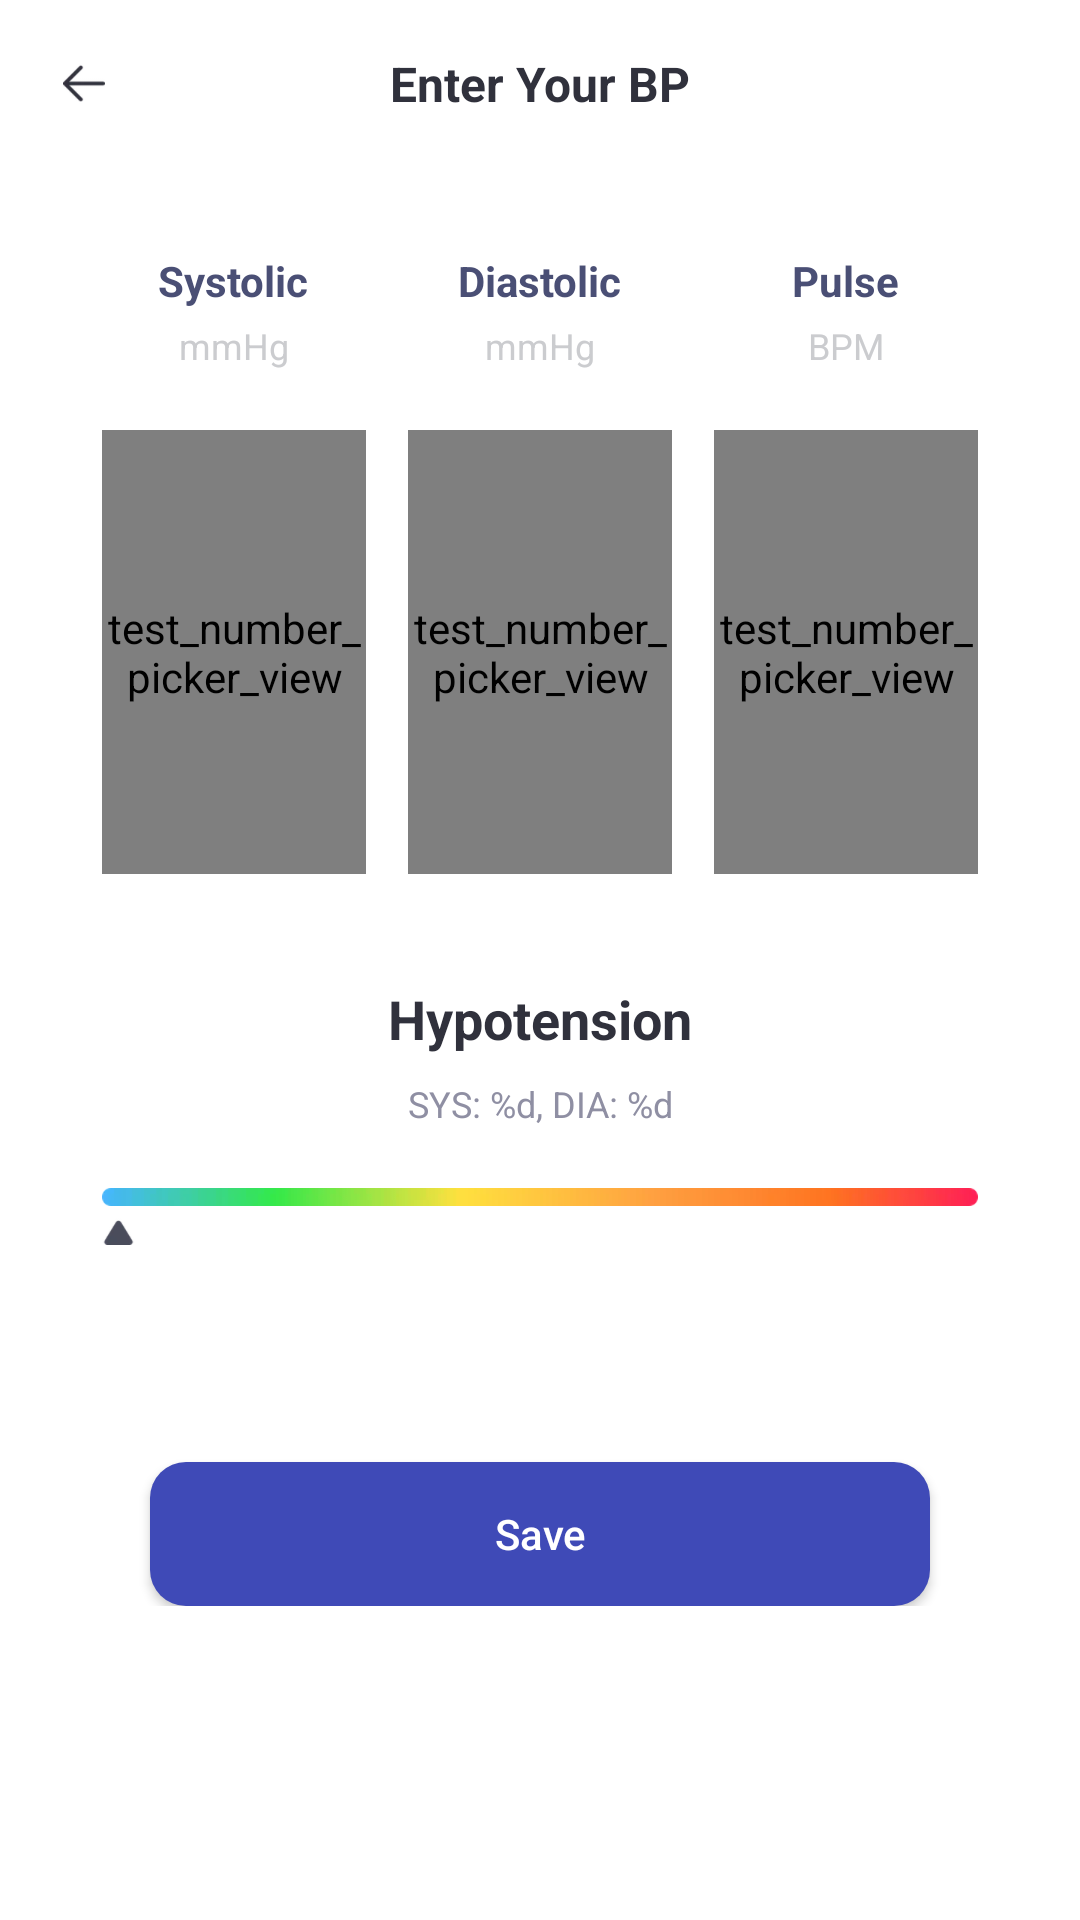

Here is an Android app screen rendered from its layout file. Give the layout XML and the strings, colors and styles it references.
<!-- AndroidManifest.xml: application theme Theme.HealthBP -->
<!-- res/layout/add_activity.xml -->
<?xml version="1.0" encoding="utf-8"?>
<LinearLayout xmlns:android="http://schemas.android.com/apk/res/android"
    xmlns:app="http://schemas.android.com/apk/res-auto"
    android:layout_width="match_parent"
    android:layout_height="match_parent"
    android:background="@color/white"
    android:orientation="vertical">

    <androidx.appcompat.widget.Toolbar
        android:id="@+id/toolbar"
        android:layout_width="match_parent"
        android:layout_height="wrap_content"
        app:navigationIcon="@mipmap/ic_back">

        <TextView
            android:id="@+id/touch_outside"
            android:layout_width="wrap_content"
            android:layout_height="wrap_content"
            android:layout_gravity="center"
            android:text="Enter Your BP"
            android:textColor="@color/tc_30313c"
            android:textSize="16sp"
            android:textStyle="bold" />
    </androidx.appcompat.widget.Toolbar>

    <ScrollView
        android:layout_width="match_parent"
        android:layout_height="match_parent">

        <LinearLayout
            android:layout_width="match_parent"
            android:layout_height="wrap_content"
            android:layout_marginStart="34dp"
            android:layout_marginEnd="34dp"
            android:orientation="vertical">

            <LinearLayout
                android:layout_width="match_parent"
                android:layout_height="wrap_content"
                android:layout_marginTop="16dp"
                android:orientation="horizontal">

                <LinearLayout
                    android:layout_width="0dp"
                    android:layout_height="wrap_content"
                    android:layout_weight="1"
                    android:gravity="center"
                    android:orientation="vertical"
                    android:paddingTop="12dp"
                    android:paddingBottom="12dp">

                    <TextView
                        android:id="@+id/tv_systolic_title"
                        android:layout_width="wrap_content"
                        android:layout_height="wrap_content"
                        android:text="Systolic"
                        android:textColor="@color/tc_4a4f75"
                        android:textSize="14sp"
                        android:textStyle="bold" />

                    <TextView
                        android:layout_width="wrap_content"
                        android:layout_height="wrap_content"
                        android:layout_marginTop="4dp"
                        android:text="mmHg"
                        android:textColor="@color/tc_cbcccf"
                        android:textSize="12sp" />

                    <com.obody.health.view.NumberPickerView
                        android:id="@+id/picker_systolic"
                        android:layout_width="wrap_content"
                        android:layout_height="148dp"
                        android:layout_centerHorizontal="true"
                        android:layout_marginTop="20dp"
                        android:contentDescription="test_number_picker_view"
                        app:npv_DividerColor="#E9E9F2"
                        app:npv_ItemPaddingHorizontal="12dp"
                        app:npv_ItemPaddingVertical="12dp"
                        app:npv_MaxValue="200"
                        app:npv_MinValue="0"
                        app:npv_RespondChangeOnDetached="false"
                        app:npv_ShowDivider="true"
                        app:npv_ShownCount="3"
                        app:npv_TextColorNormal="#D8D8E7"
                        app:npv_TextColorSelected="#4A4F75"
                        app:npv_TextSizeNormal="32sp"
                        app:npv_TextSizeSelected="32sp"
                        app:npv_WrapSelectorWheel="true" />
                </LinearLayout>

                <LinearLayout
                    android:layout_width="0dp"
                    android:layout_height="wrap_content"
                    android:layout_marginStart="14dp"
                    android:layout_marginEnd="14dp"
                    android:layout_weight="1"
                    android:gravity="center"
                    android:orientation="vertical"
                    android:paddingTop="12dp"
                    android:paddingBottom="12dp">


                    <TextView
                        android:id="@+id/tv_diastolic_title"
                        android:layout_width="wrap_content"
                        android:layout_height="wrap_content"
                        android:text="Diastolic"
                        android:textColor="@color/tc_4a4f75"
                        android:textSize="14sp"
                        android:textStyle="bold" />

                    <TextView
                        android:layout_width="wrap_content"
                        android:layout_height="wrap_content"
                        android:layout_marginTop="4dp"
                        android:text="mmHg"
                        android:textColor="@color/tc_cbcccf"
                        android:textSize="12sp" />

                    <com.obody.health.view.NumberPickerView
                        android:id="@+id/picker_diastolic"
                        android:layout_width="wrap_content"
                        android:layout_height="148dp"
                        android:layout_centerHorizontal="true"
                        android:layout_marginTop="20dp"
                        android:contentDescription="test_number_picker_view"
                        app:npv_DividerColor="#E9E9F2"
                        app:npv_ItemPaddingHorizontal="12dp"
                        app:npv_ItemPaddingVertical="12dp"
                        app:npv_MaxValue="200"
                        app:npv_MinValue="0"
                        app:npv_RespondChangeOnDetached="false"
                        app:npv_ShowDivider="true"
                        app:npv_ShownCount="3"
                        app:npv_TextColorNormal="#D8D8E7"
                        app:npv_TextColorSelected="#4A4F75"
                        app:npv_TextSizeNormal="32sp"
                        app:npv_TextSizeSelected="32sp"
                        app:npv_WrapSelectorWheel="true" />
                </LinearLayout>

                <LinearLayout
                    android:layout_width="0dp"
                    android:layout_height="wrap_content"
                    android:layout_weight="1"
                    android:gravity="center"
                    android:orientation="vertical"
                    android:paddingTop="12dp"
                    android:paddingBottom="12dp">

                    <TextView
                        android:id="@+id/tv_pulse_title"
                        android:layout_width="wrap_content"
                        android:layout_height="wrap_content"
                        android:text="Pulse"
                        android:textColor="@color/tc_4a4f75"
                        android:textSize="14sp"
                        android:textStyle="bold" />

                    <TextView
                        android:layout_width="wrap_content"
                        android:layout_height="wrap_content"
                        android:layout_marginTop="4dp"
                        android:text="BPM"
                        android:textColor="@color/tc_cbcccf"
                        android:textSize="12sp" />

                    <com.obody.health.view.NumberPickerView
                        android:id="@+id/picker_pulse"
                        android:layout_width="wrap_content"
                        android:layout_height="148dp"
                        android:layout_centerHorizontal="true"
                        android:layout_marginTop="20dp"
                        android:contentDescription="test_number_picker_view"
                        app:npv_DividerColor="#E9E9F2"
                        app:npv_ItemPaddingHorizontal="12dp"
                        app:npv_ItemPaddingVertical="12dp"
                        app:npv_MaxValue="200"
                        app:npv_MinValue="0"
                        app:npv_RespondChangeOnDetached="false"
                        app:npv_ShowDivider="true"
                        app:npv_ShownCount="3"
                        app:npv_TextColorNormal="#D8D8E7"
                        app:npv_TextColorSelected="#4A4F75"
                        app:npv_TextSizeNormal="32sp"
                        app:npv_TextSizeSelected="32sp"
                        app:npv_WrapSelectorWheel="true" />

                </LinearLayout>
            </LinearLayout>

            <TextView
                android:id="@+id/tv_bp_level"
                android:layout_width="match_parent"
                android:layout_height="wrap_content"
                android:layout_marginTop="24dp"
                android:gravity="center"
                android:text="@string/bp_level_1"
                android:textColor="@color/tc_30313c"
                android:textSize="18sp"
                android:textStyle="bold" />

            <TextView
                android:id="@+id/tv_bp_num"
                android:layout_width="match_parent"
                android:layout_height="wrap_content"
                android:layout_marginTop="8dp"
                android:gravity="center"
                android:text="@string/sys_x_dia_y"
                android:textColor="@color/tc_8f8fa3"
                android:textSize="12sp" />

            <LinearLayout
                android:layout_width="match_parent"
                android:layout_height="wrap_content"
                android:layout_marginTop="20dp"
                android:orientation="vertical">

                <ImageView
                    android:id="@+id/iv_intro_bar"
                    android:layout_width="match_parent"
                    android:layout_height="wrap_content"
                    android:layout_marginBottom="4dp"
                    android:scaleType="fitXY"
                    android:src="@mipmap/intro_bar" />

                <ImageView
                    android:id="@+id/iv_intro_angle"
                    android:layout_width="wrap_content"
                    android:layout_height="wrap_content"
                    android:src="@mipmap/icon_angle" />

            </LinearLayout>

            <TextView
                android:id="@+id/tv_bp_tips"
                android:layout_width="match_parent"
                android:layout_height="wrap_content"
                android:layout_marginTop="8dp"
                android:gravity="center"
                android:textColor="@color/tc_8f8fa3"
                android:textSize="12sp" />

            <Button
                android:id="@+id/btn_confirm"
                android:layout_width="match_parent"
                android:layout_height="48dp"
                android:layout_marginStart="16dp"
                android:layout_marginTop="48dp"
                android:layout_marginEnd="16dp"
                android:background="@drawable/shape_3f4ab7_r12"
                android:text="Save"
                android:textAllCaps="false"
                android:textColor="@color/white" />
        </LinearLayout>
    </ScrollView>
</LinearLayout>
<!-- resources referenced by this layout -->
<resources>
  <color name="tc_30313c">#30313C</color>
  <color name="tc_4a4f75">#4A4F75</color>
  <color name="tc_8f8fa3">#8F8FA3</color>
  <color name="tc_cbcccf">#CBCCCF</color>
  <color name="white">#FFFFFFFF</color>
  <!-- drawable shape_3f4ab7_r12 (drawable) -->
  <?xml version="1.0" encoding="utf-8"?>
  <shape xmlns:android="http://schemas.android.com/apk/res/android">
      <corners android:radius="12dp" />
      <solid android:color="#3F4AB7" />
  </shape>
  <!-- mipmap ic_back: webp bitmap (mipmap-xxxhdpi, 2465 bytes) -->
  <!-- mipmap icon_angle: webp bitmap (mipmap-xxxhdpi, 1735 bytes) -->
  <!-- mipmap intro_bar: webp bitmap (mipmap-xxxhdpi, 6553 bytes) -->
  <string name="bp_level_1">Hypotension</string>
  <string name="sys_x_dia_y">SYS: %d, DIA: %d</string>
  <style name="Theme.HealthBP" parent="Theme.MaterialComponents.DayNight.NoActionBar.Bridge">
          
          <item name="colorPrimary">@color/purple_500</item>
          <item name="colorPrimaryVariant">@color/purple_700</item>
          <item name="colorOnPrimary">@color/white</item>
          
          <item name="colorSecondary">@color/teal_200</item>
          <item name="colorSecondaryVariant">@color/teal_700</item>
          <item name="colorOnSecondary">@color/black</item>
          
          <item name="android:statusBarColor">?attr/colorPrimaryVariant</item>
          
      </style>
  <color name="purple_500">#FF6200EE</color>
  <color name="purple_700">#4D5BE6</color>
  <color name="teal_200">#FF03DAC5</color>
  <color name="teal_700">#FF018786</color>
  <color name="black">#FF000000</color>
</resources>
